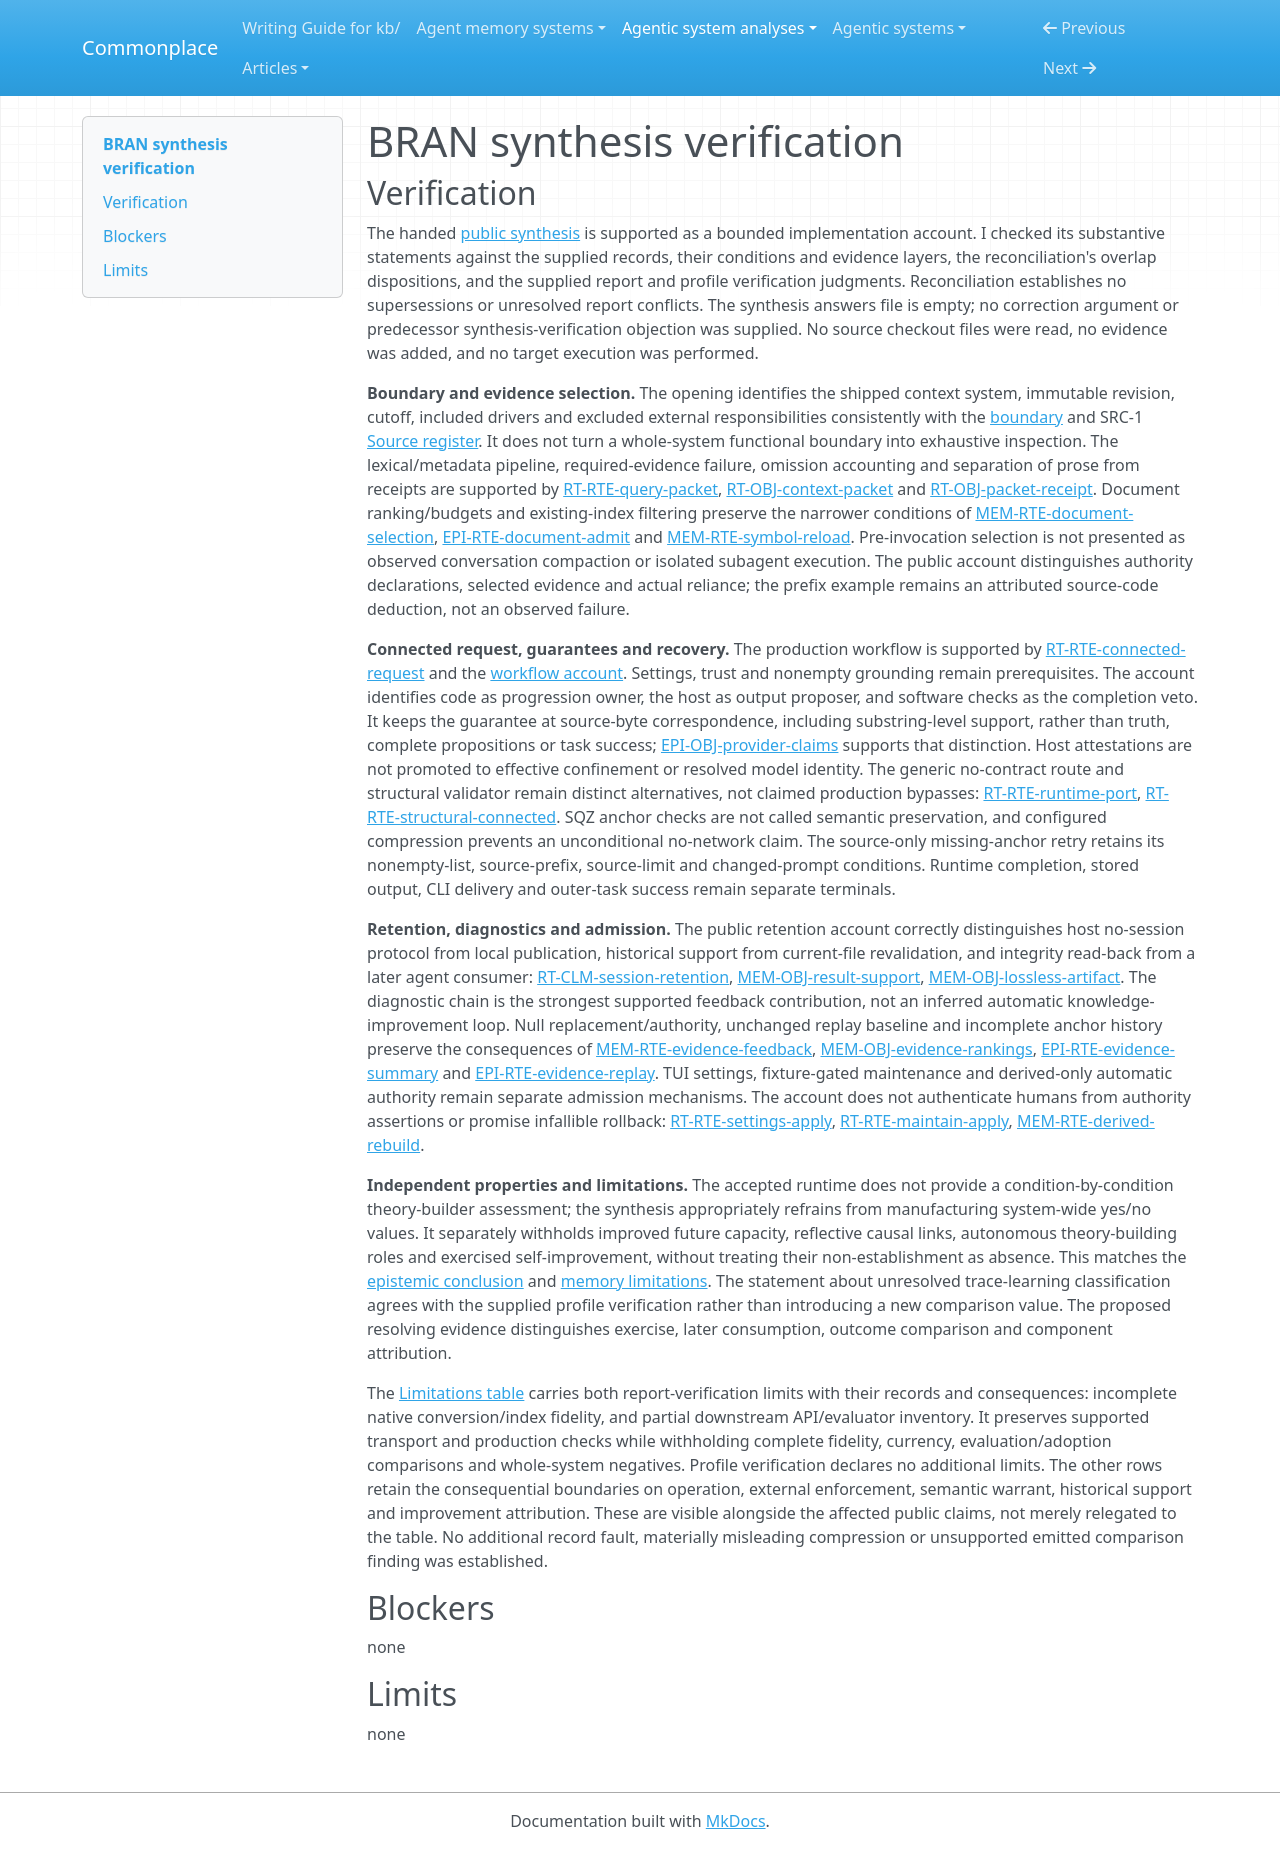

repository: zby/commonplace · page: agentic-system-analyses/retained/alphazede--bran/synthesis-verification/index.html · generator: mkdocs

---
type: agentic-system-analyses/types/agentic-system-verification.md
description: "Independent synthesis verification of BRAN's bounded repository evidence, connected completion and retained diagnostic account at the frozen public revision."
run-id: AAS-2026-11-08-bran-2be75f1c9e69-01
reviewed-boundary: "7bc428b2ccdfad38e05caa0c0cba2bb19041993a"
---

# BRAN synthesis verification

## Verification

The handed [public synthesis](synthesis.md#bounded-synthesis) is supported as a bounded implementation account. I checked its substantive statements against the supplied records, their conditions and evidence layers, the reconciliation's overlap dispositions, and the supplied report and profile verification judgments. Reconciliation establishes no supersessions or unresolved report conflicts. The synthesis answers file is empty; no correction argument or predecessor synthesis-verification objection was supplied. No source checkout files were read, no evidence was added, and no target execution was performed.

**Boundary and evidence selection.** The opening identifies the shipped context system, immutable revision, cutoff, included drivers and excluded external responsibilities consistently with the [boundary](boundary.md#boundary-and-evidence) and SRC-1 [Source register](boundary.md#source-register). It does not turn a whole-system functional boundary into exhaustive inspection. The lexical/metadata pipeline, required-evidence failure, omission accounting and separation of prose from receipts are supported by [RT-RTE-query-packet](runtime.md#rt-rte-query-packet), [RT-OBJ-context-packet](runtime.md#rt-obj-context-packet) and [RT-OBJ-packet-receipt](runtime.md#rt-obj-packet-receipt). Document ranking/budgets and existing-index filtering preserve the narrower conditions of [MEM-RTE-document-selection](memory.md#mem-rte-document-selection), [EPI-RTE-document-admit](epistemic.md#epi-rte-document-admit) and [MEM-RTE-symbol-reload](memory.md#mem-rte-symbol-reload). Pre-invocation selection is not presented as observed conversation compaction or isolated subagent execution. The public account distinguishes authority declarations, selected evidence and actual reliance; the prefix example remains an attributed source-code deduction, not an observed failure.

**Connected request, guarantees and recovery.** The production workflow is supported by [RT-RTE-connected-request](runtime.md#rt-rte-connected-request) and the [workflow account](workflow.md#workflow-account). Settings, trust and nonempty grounding remain prerequisites. The account identifies code as progression owner, the host as output proposer, and software checks as the completion veto. It keeps the guarantee at source-byte correspondence, including substring-level support, rather than truth, complete propositions or task success; [EPI-OBJ-provider-claims](epistemic.md#epi-obj-provider-claims) supports that distinction. Host attestations are not promoted to effective confinement or resolved model identity. The generic no-contract route and structural validator remain distinct alternatives, not claimed production bypasses: [RT-RTE-runtime-port](runtime.md#rt-rte-runtime-port), [RT-RTE-structural-connected](runtime.md#rt-rte-structural-connected). SQZ anchor checks are not called semantic preservation, and configured compression prevents an unconditional no-network claim. The source-only missing-anchor retry retains its nonempty-list, source-prefix, source-limit and changed-prompt conditions. Runtime completion, stored output, CLI delivery and outer-task success remain separate terminals.

**Retention, diagnostics and admission.** The public retention account correctly distinguishes host no-session protocol from local publication, historical support from current-file revalidation, and integrity read-back from a later agent consumer: [RT-CLM-session-retention](runtime.md#rt-clm-session-retention), [MEM-OBJ-result-support](memory.md#mem-obj-result-support), [MEM-OBJ-lossless-artifact](memory.md#mem-obj-lossless-artifact). The diagnostic chain is the strongest supported feedback contribution, not an inferred automatic knowledge-improvement loop. Null replacement/authority, unchanged replay baseline and incomplete anchor history preserve the consequences of [MEM-RTE-evidence-feedback](memory.md#mem-rte-evidence-feedback), [MEM-OBJ-evidence-rankings](memory.md#mem-obj-evidence-rankings), [EPI-RTE-evidence-summary](epistemic.md#epi-rte-evidence-summary) and [EPI-RTE-evidence-replay](epistemic.md#epi-rte-evidence-replay). TUI settings, fixture-gated maintenance and derived-only automatic authority remain separate admission mechanisms. The account does not authenticate humans from authority assertions or promise infallible rollback: [RT-RTE-settings-apply](runtime.md#rt-rte-settings-apply), [RT-RTE-maintain-apply](runtime.md#rt-rte-maintain-apply), [MEM-RTE-derived-rebuild](memory.md#mem-rte-derived-rebuild).

**Independent properties and limitations.** The accepted runtime does not provide a condition-by-condition theory-builder assessment; the synthesis appropriately refrains from manufacturing system-wide yes/no values. It separately withholds improved future capacity, reflective causal links, autonomous theory-building roles and exercised self-improvement, without treating their non-establishment as absence. This matches the [epistemic conclusion](epistemic.md#bounded-conclusion) and [memory limitations](memory.md#limitations-and-checks). The statement about unresolved trace-learning classification agrees with the supplied profile verification rather than introducing a new comparison value. The proposed resolving evidence distinguishes exercise, later consumption, outcome comparison and component attribution.

The [Limitations table](synthesis.md#limitations) carries both report-verification limits with their records and consequences: incomplete native conversion/index fidelity, and partial downstream API/evaluator inventory. It preserves supported transport and production checks while withholding complete fidelity, currency, evaluation/adoption comparisons and whole-system negatives. Profile verification declares no additional limits. The other rows retain the consequential boundaries on operation, external enforcement, semantic warrant, historical support and improvement attribution. These are visible alongside the affected public claims, not merely relegated to the table. No additional record fault, materially misleading compression or unsupported emitted comparison finding was established.

## Blockers

none

## Limits

none
